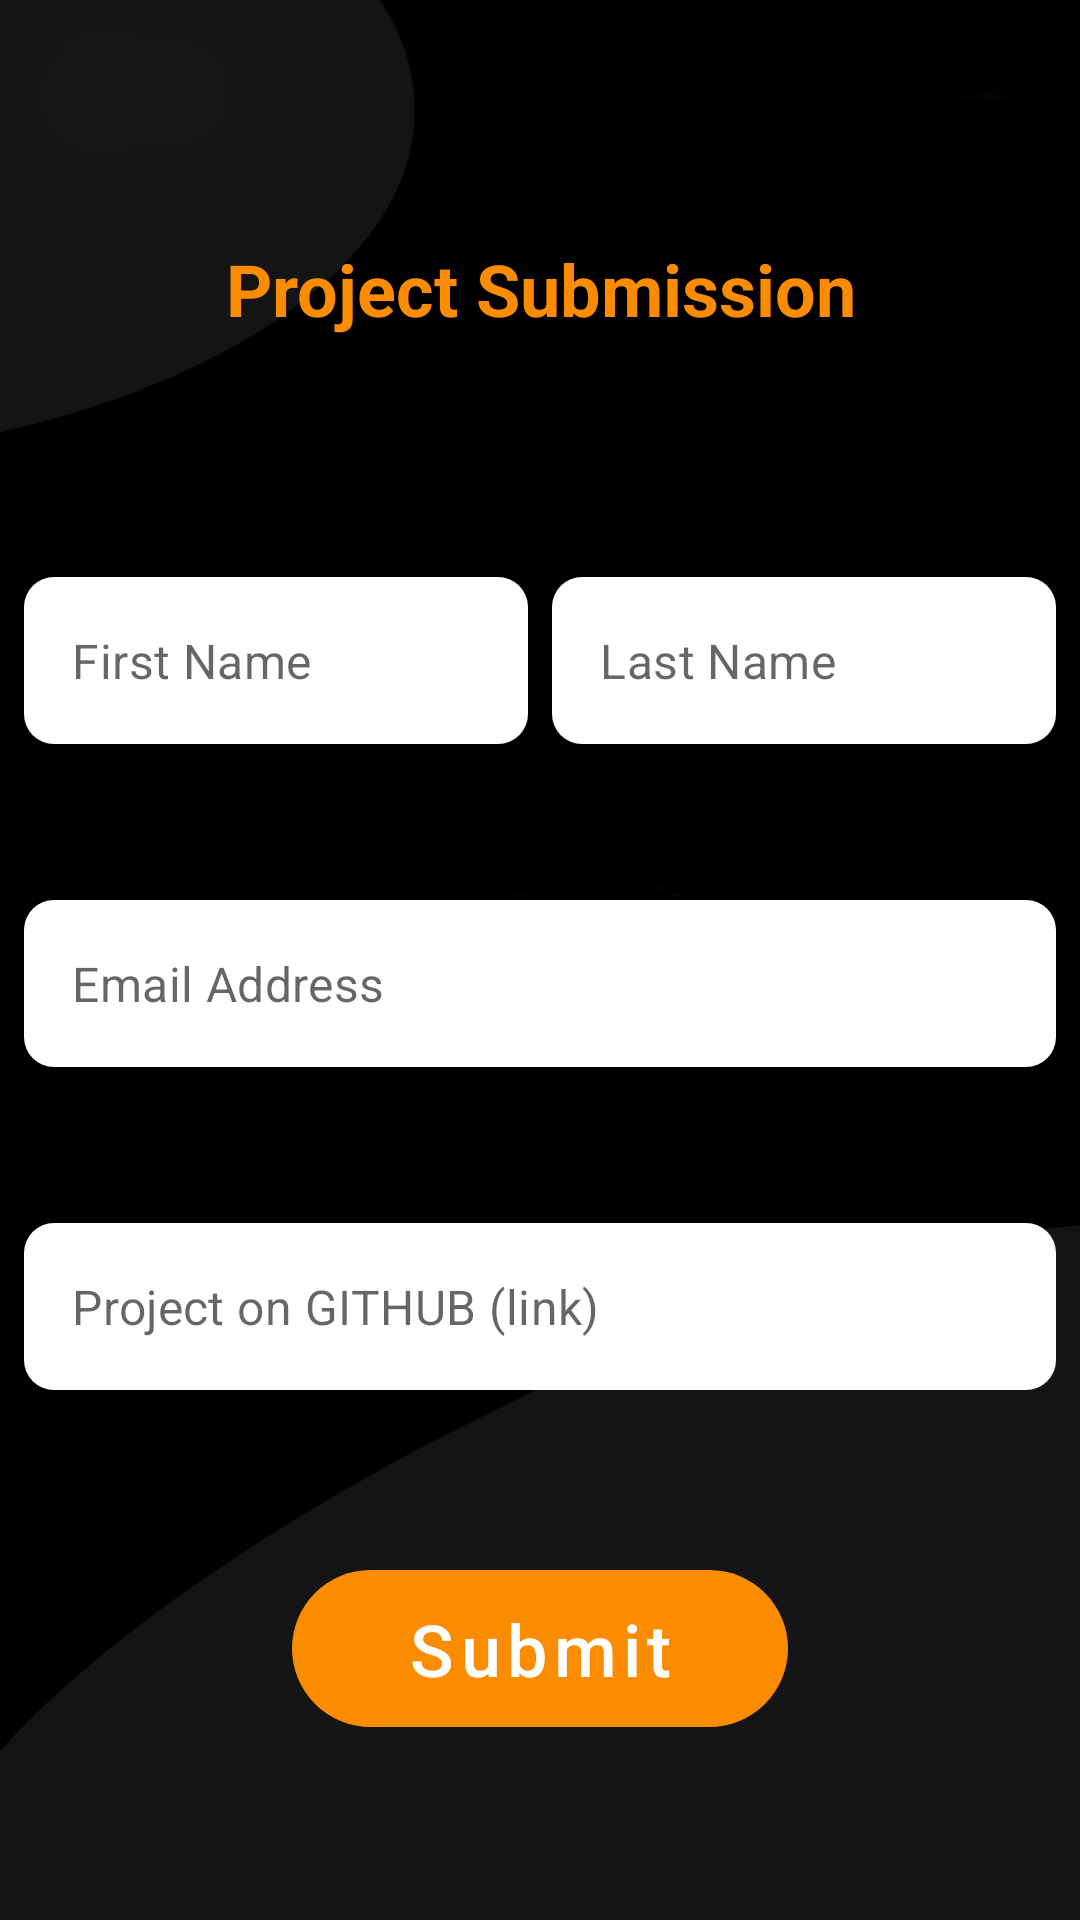

Here is an Android app screen rendered from its layout file. Give the layout XML and the strings, colors and styles it references.
<!-- AndroidManifest.xml: activity theme AppTheme.ActionBar.Transparent -->
<!-- res/layout/activity_submit.xml -->
<?xml version="1.0" encoding="utf-8"?>
<androidx.constraintlayout.widget.ConstraintLayout xmlns:android="http://schemas.android.com/apk/res/android"
    xmlns:app="http://schemas.android.com/apk/res-auto"
    xmlns:tools="http://schemas.android.com/tools"
    android:id="@+id/submit_constraintLayout"
    android:layout_width="match_parent"
    android:layout_height="match_parent"
    android:background="@drawable/background"
    tools:context="com.example.gadslearnersboard.SubmitActivity">

    <EditText
        android:id="@+id/first_name"
        style="@style/Widget.MaterialComponents.TextInputEditText.OutlinedBox"
        android:layout_width="0dp"
        android:layout_height="wrap_content"
        android:layout_marginStart="8dp"
        android:layout_marginTop="80dp"
        android:layout_marginEnd="4dp"
        android:background="@drawable/et_background"
        android:ems="10"
        android:hint="@string/first_name_hint"
        android:inputType="textPersonName"
        app:layout_constraintEnd_toStartOf="@id/last_name"
        app:layout_constraintStart_toStartOf="parent"
        app:layout_constraintTop_toBottomOf="@id/submission_header" />

    <EditText
        android:id="@+id/last_name"
        style="@style/Widget.MaterialComponents.TextInputEditText.OutlinedBox"
        android:layout_width="0dp"
        android:layout_height="wrap_content"
        android:layout_marginStart="4dp"
        android:layout_marginEnd="8dp"
        android:background="@drawable/et_background"
        android:ems="10"
        android:hint="@string/last_name_hint"
        android:inputType="textPersonName"
        app:layout_constraintBottom_toBottomOf="@+id/first_name"
        app:layout_constraintEnd_toEndOf="parent"
        app:layout_constraintStart_toEndOf="@+id/first_name" />

    <EditText
        android:id="@+id/email_address"
        style="@style/Widget.MaterialComponents.TextInputEditText.OutlinedBox"
        android:layout_width="0dp"
        android:layout_height="wrap_content"
        android:layout_marginStart="8dp"
        android:layout_marginTop="52dp"
        android:layout_marginEnd="8dp"
        android:background="@drawable/et_background"
        android:ems="10"
        android:hint="@string/email_address_hint"
        android:inputType="textEmailAddress"
        app:layout_constraintEnd_toEndOf="parent"
        app:layout_constraintStart_toStartOf="parent"
        app:layout_constraintTop_toBottomOf="@+id/first_name" />

    <EditText
        android:id="@+id/github_link"
        style="@style/Widget.MaterialComponents.TextInputEditText.OutlinedBox"
        android:layout_width="0dp"
        android:layout_height="wrap_content"
        android:layout_marginStart="8dp"
        android:layout_marginTop="52dp"
        android:layout_marginEnd="8dp"
        android:background="@drawable/et_background"
        android:ems="10"
        android:hint="@string/link_to_project_hint"
        android:inputType="textPersonName"
        app:layout_constraintEnd_toEndOf="parent"
        app:layout_constraintStart_toStartOf="parent"
        app:layout_constraintTop_toBottomOf="@+id/email_address" />

    <TextView
        android:id="@+id/submission_header"
        android:layout_width="match_parent"
        android:layout_height="wrap_content"
        android:layout_marginStart="8dp"
        android:layout_marginTop="80dp"
        android:layout_marginEnd="8dp"
        android:gravity="center_horizontal"
        android:text="@string/project_submission_title"
        android:textColor="@color/button"
        android:textSize="24sp"
        android:textStyle="bold"
        app:layout_constraintEnd_toEndOf="parent"
        app:layout_constraintStart_toStartOf="parent"
        app:layout_constraintTop_toTopOf="parent" />

    <com.google.android.material.button.MaterialButton
        android:id="@+id/main_submit_button"
        style="@style/SubmitButton"
        android:layout_width="wrap_content"
        android:layout_height="wrap_content"
        android:layout_marginTop="60dp"
        android:paddingStart="38dp"
        android:paddingEnd="38dp"
        android:text="@string/submit_button_title"
        android:textAllCaps="false"
        app:layout_constraintEnd_toEndOf="parent"
        app:layout_constraintStart_toStartOf="parent"
        app:layout_constraintTop_toBottomOf="@+id/github_link" />

    <ProgressBar
        android:id="@+id/progressBar"
        style="?android:attr/progressBarStyle"
        android:layout_width="0dp"
        android:layout_height="wrap_content"
        android:indeterminate="true"
        android:visibility="invisible"
        app:layout_constraintBottom_toBottomOf="parent"
        app:layout_constraintEnd_toEndOf="parent"
        app:layout_constraintStart_toStartOf="parent"
        app:layout_constraintTop_toTopOf="parent" />


</androidx.constraintlayout.widget.ConstraintLayout>
<!-- resources referenced by this layout -->
<resources>
  <color name="button">#FB8C00</color>
  <!-- drawable background: png bitmap (drawable, 15471 bytes) -->
  <!-- drawable et_background (drawable) -->
  <?xml version="1.0" encoding="utf-8"?>
  <selector xmlns:android="http://schemas.android.com/apk/res/android">
      <item>
          <shape xmlns:android="http://schemas.android.com/apk/res/android"
              android:shape="rectangle">
  
              <solid android:color="@android:color/white" />
              <corners android:radius="10dp"/>
          </shape>
      </item>
  
  </selector>
  <string name="email_address_hint">Email Address</string>
  <string name="first_name_hint">First Name</string>
  <string name="last_name_hint">Last Name</string>
  <string name="link_to_project_hint">Project on GITHUB (link)</string>
  <string name="project_submission_title">Project Submission</string>
  <string name="submit_button_title">Submit</string>
  <style name="SubmitButton" parent="Widget.MaterialComponents.Button">
          <item name="backgroundTint">@color/button</item>
          <item name="rippleColor">@color/colorAccent</item>
          <item name="android:startColor">#F8BA6C</item>
          <item name="android:endColor">@color/button</item>
          <item name="android:textColor">@android:color/white</item>
          <item name="android:textSize">24sp</item>
          <item name="android:background">@drawable/main_submit_button</item>
      </style>
  <style name="AppTheme.ActionBar.Transparent" parent="Theme.MaterialComponents.Light">
          <item name="colorPrimary">@android:color/transparent</item>
          <item name="colorPrimaryDark">@color/colorPrimaryDark</item>
          <item name="colorAccent">@color/colorAccent</item>
          <item name="android:windowContentOverlay">@null</item>
          <item name="windowActionBarOverlay">true</item>
  
      </style>
  <color name="colorAccent">#FFFFFF</color>
  <!-- drawable main_submit_button (drawable) -->
  <?xml version="1.0" encoding="utf-8"?>
  <selector xmlns:android="http://schemas.android.com/apk/res/android">
      <item>
          <shape xmlns:android="http://schemas.android.com/apk/res/android"
              android:shape="rectangle">
  
              <corners android:radius="28dp"/>
          </shape>
      </item>
  
  </selector>
  <color name="colorPrimaryDark">#000000</color>
</resources>
